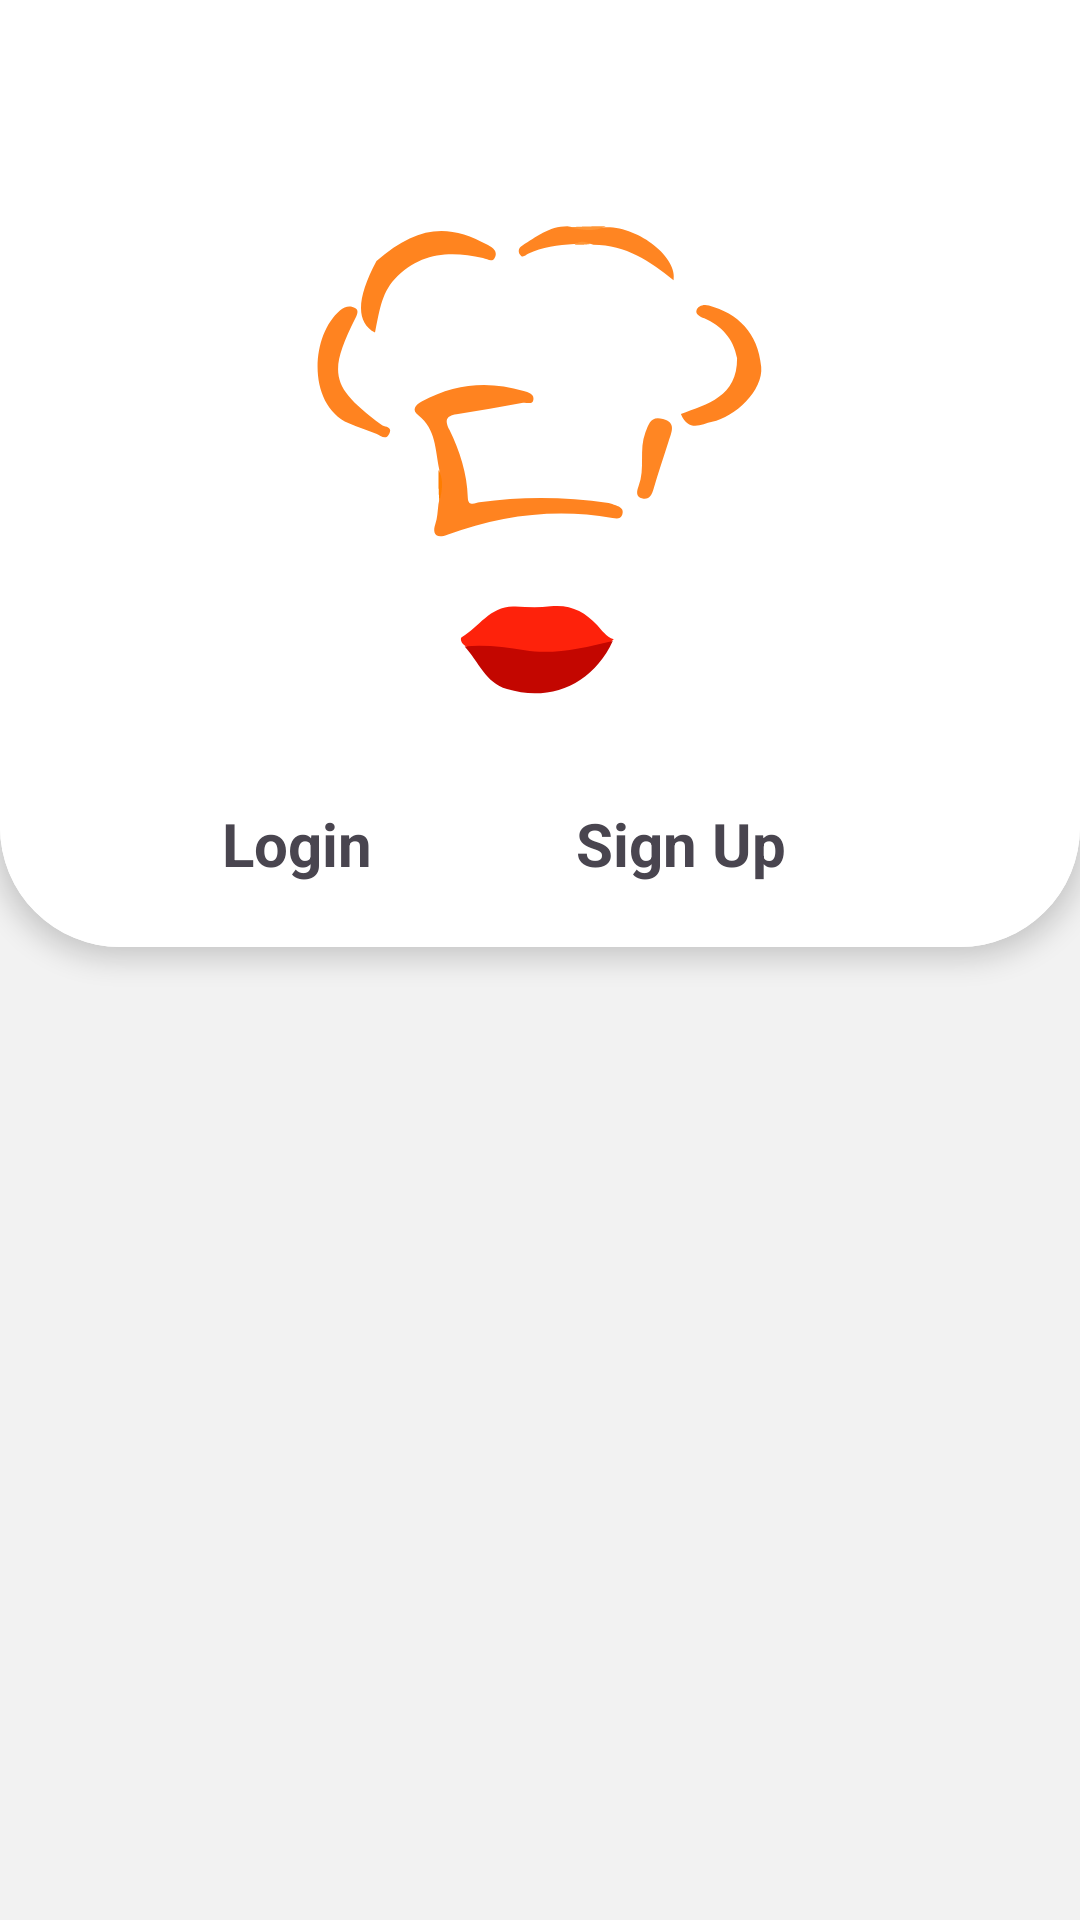

Write the Android layout XML for this screen, with the resource values it uses.
<!-- AndroidManifest.xml: application theme Theme.Tummy -->
<!-- res/layout/activity_page2.xml -->
<?xml version="1.0" encoding="utf-8"?>
<androidx.constraintlayout.widget.ConstraintLayout xmlns:android="http://schemas.android.com/apk/res/android"
    xmlns:app="http://schemas.android.com/apk/res-auto"
    xmlns:tools="http://schemas.android.com/tools"
    android:layout_width="match_parent"
    android:layout_height="match_parent"
    android:background="#F2F2F2"
    tools:context=".page2">

    <ImageView
        android:id="@+id/imageView"
        android:layout_width="0dp"
        android:layout_height="0dp"
        android:background="@drawable/rect2"
        android:elevation="5dp"
        app:layout_constraintBottom_toTopOf="@+id/framelayout1"
        app:layout_constraintEnd_toEndOf="parent"
        app:layout_constraintStart_toStartOf="parent"
        app:layout_constraintTop_toTopOf="parent"
        app:srcCompat="@drawable/rect2" />

    <ImageView
        android:id="@+id/imageView2"
        android:layout_width="150dp"
        android:layout_height="163dp"
        android:layout_marginTop="72dp"
        android:elevation="6dp"
        app:layout_constraintEnd_toEndOf="parent"
        app:layout_constraintStart_toStartOf="parent"
        app:layout_constraintTop_toTopOf="parent"
        app:srcCompat="@drawable/icnimg" />

    <TextView
        android:id="@+id/signuptxt"
        android:layout_width="wrap_content"
        android:layout_height="wrap_content"
        android:layout_marginEnd="98dp"
        android:layout_marginBottom="21dp"
        android:elevation="6dp"
        android:text="@string/sign_up"
        android:textStyle="bold"
        android:textSize="20sp"
        app:layout_constraintBottom_toBottomOf="@+id/imageView"
        app:layout_constraintEnd_toEndOf="@+id/imageView" />

    <TextView
        android:id="@+id/logintxt"
        android:layout_width="wrap_content"
        android:layout_height="wrap_content"
        android:layout_marginStart="74dp"
        android:layout_marginBottom="21dp"
        android:elevation="6dp"
        android:text="@string/login"
        android:textStyle="bold"
        android:textSize="20sp"
        android:clickable="true"
        android:textColorHighlight="@color/orange_bright"
        app:layout_constraintBottom_toBottomOf="@+id/imageView"
        app:layout_constraintStart_toStartOf="@+id/imageView"
        android:focusable="true" />

    <FrameLayout
        android:id="@+id/framelayout1"
        android:layout_width="0dp"
        android:layout_height="0dp"
        android:layout_marginBottom="9dp"
        app:layout_constraintBottom_toBottomOf="parent"
        app:layout_constraintEnd_toEndOf="parent"
        app:layout_constraintStart_toStartOf="parent"
        app:layout_constraintTop_toBottomOf="@+id/imageView">

    </FrameLayout>


</androidx.constraintlayout.widget.ConstraintLayout>
<!-- resources referenced by this layout -->
<resources>
  <color name="orange_bright">#FF470B</color>
  <!-- drawable icnimg: vector/xml drawable (drawable, 3497 chars, omitted) -->
  <!-- drawable rect2 (drawable) -->
  <?xml version="1.0" encoding="utf-8"?>
  <shape xmlns:android="http://schemas.android.com/apk/res/android" android:shape="rectangle">
      <solid android:color="@color/white"/>
      <corners android:bottomLeftRadius="40dp" android:bottomRightRadius="40dp"/>
  
  
  </shape>
  <string name="login">Login</string>
  <string name="sign_up">Sign Up</string>
  <style name="Theme.Tummy" parent="Base.Theme.Tummy" />
  <color name="white">#FFFFFF</color>
  <style name="Base.Theme.Tummy" parent="Theme.Material3.DayNight.NoActionBar">
          
          
      </style>
</resources>
